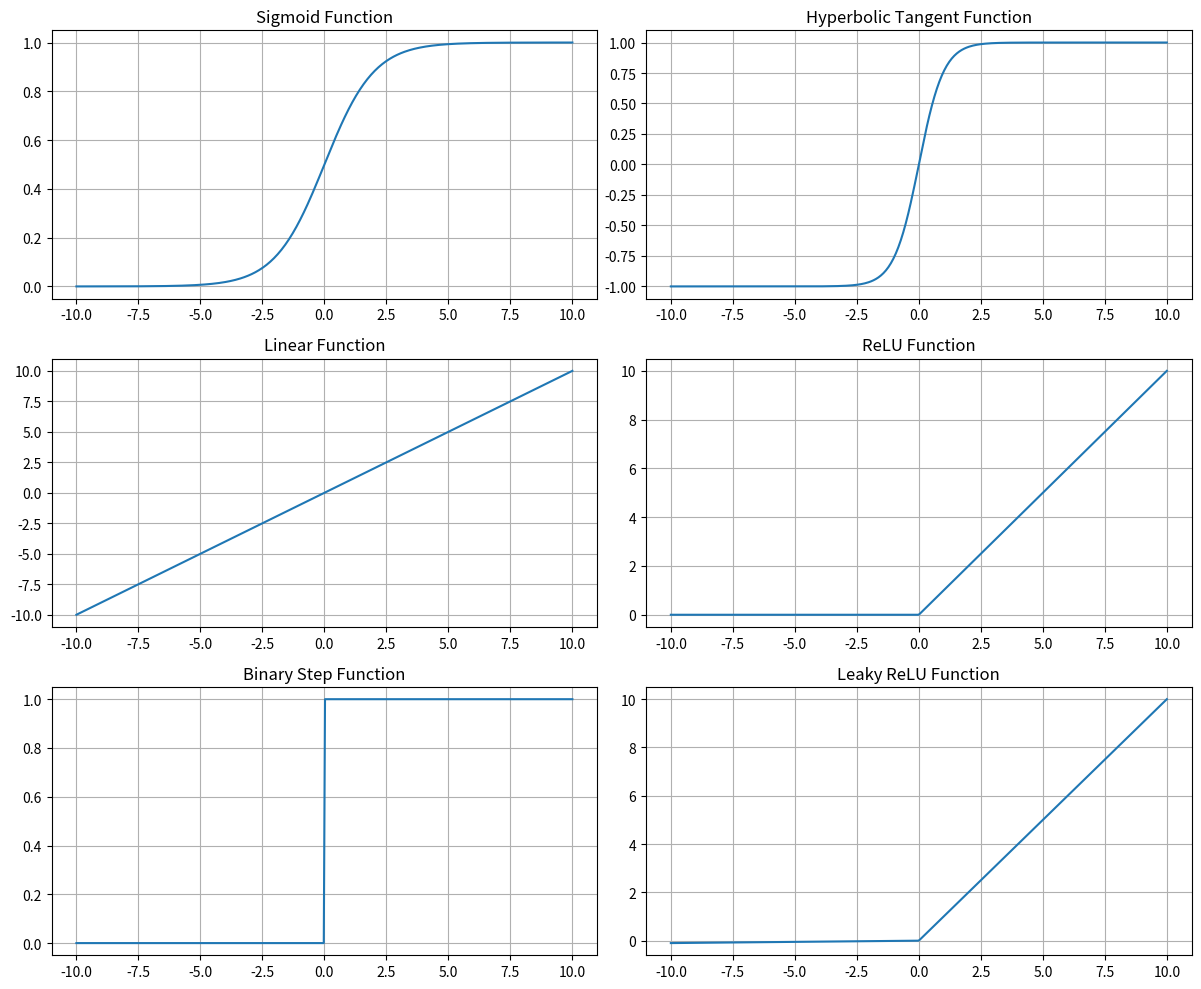

Python code for this plot:
import numpy as np
import matplotlib.pyplot as plt

# Define the activation functions
def sigmoid(x):
    return 1 / (1 + np.exp(-x))

def tanh(x):
    return np.tanh(x)

def linear(x):
    return x

def relu(x):
    return np.maximum(0, x)

def binary_step(x):
    return np.where(x >= 0, 1, 0)

def leaky_relu(x, alpha=0.01):
    return np.where(x > 0, x, alpha * x)

# Generate a range of x values
x = np.linspace(-10, 10, 400)

# Compute the outputs for each activation function
y_sigmoid = sigmoid(x)
y_tanh = tanh(x)
y_linear = linear(x)
y_relu = relu(x)
y_binary_step = binary_step(x)
y_leaky_relu = leaky_relu(x)

# Plot each activation function
plt.figure(figsize=(12, 10))

plt.subplot(3, 2, 1)
plt.plot(x, y_sigmoid)
plt.title('Sigmoid Function')
plt.grid(True)

plt.subplot(3, 2, 2)
plt.plot(x, y_tanh)
plt.title('Hyperbolic Tangent Function')
plt.grid(True)

plt.subplot(3, 2, 3)
plt.plot(x, y_linear)
plt.title('Linear Function')
plt.grid(True)

plt.subplot(3, 2, 4)
plt.plot(x, y_relu)
plt.title('ReLU Function')
plt.grid(True)

plt.subplot(3, 2, 5)
plt.plot(x, y_binary_step)
plt.title('Binary Step Function')
plt.grid(True)

plt.subplot(3, 2, 6)
plt.plot(x, y_leaky_relu)
plt.title('Leaky ReLU Function')
plt.grid(True)

plt.tight_layout()
plt.show()

